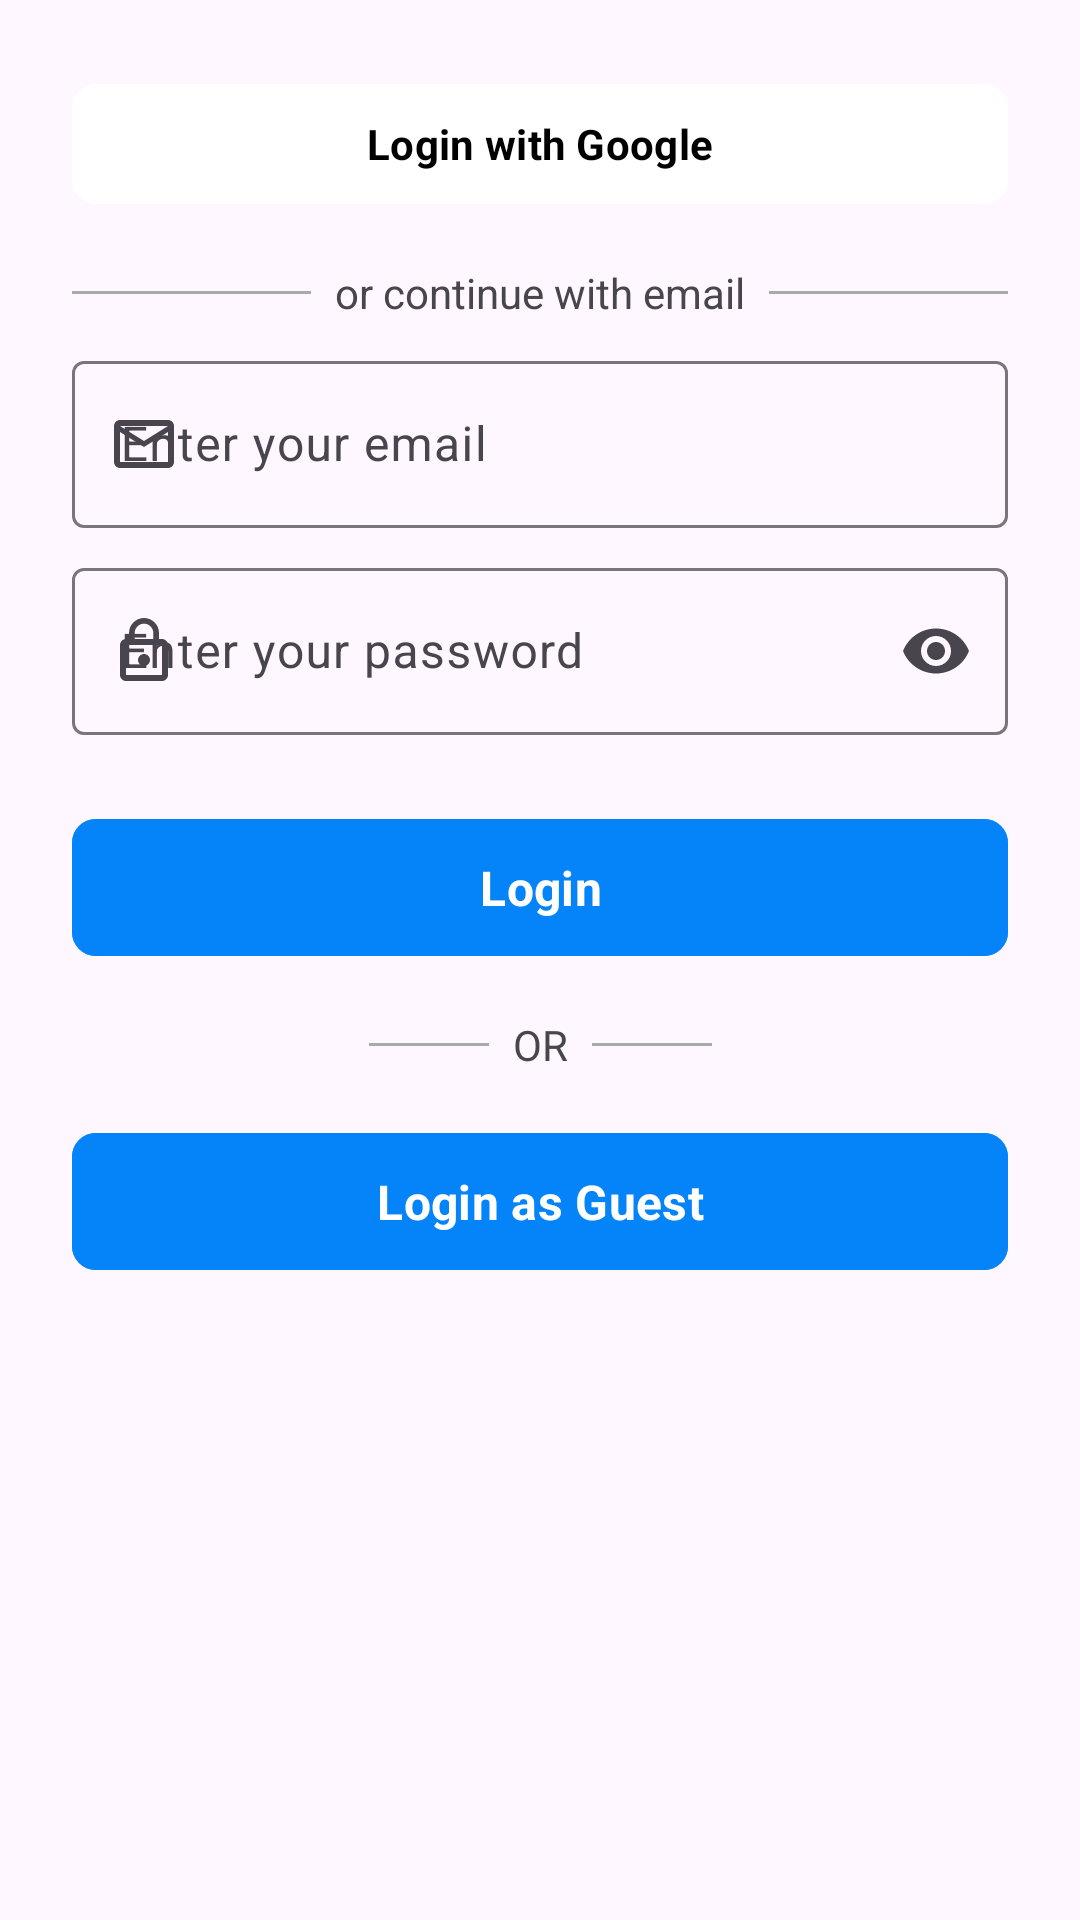

Reconstruct the res/layout file that produces this screen, plus the resources it refers to.
<!-- AndroidManifest.xml: application theme Base.Theme.MbahLaptop -->
<!-- res/layout/fragment_login.xml -->
<?xml version="1.0" encoding="utf-8"?>
<androidx.constraintlayout.widget.ConstraintLayout xmlns:android="http://schemas.android.com/apk/res/android"
    xmlns:app="http://schemas.android.com/apk/res-auto"
    xmlns:tools="http://schemas.android.com/tools"
    android:layout_width="match_parent"
    android:layout_height="match_parent"
    tools:context=".ui.auth.login.LoginFragment">

    <com.google.android.material.button.MaterialButton
        android:id="@+id/btn_google"
        android:layout_width="match_parent"
        android:layout_height="wrap_content"
        android:layout_gravity="center_horizontal"
        android:layout_marginHorizontal="24dp"
        android:layout_marginTop="24dp"
        android:backgroundTint="@color/white"
        android:elevation="4dp"
        android:text="@string/login_with_google"
        android:textColor="@color/black"
        android:textStyle="bold"
        app:icon="@drawable/google_icon"
        app:iconGravity="textStart"
        app:iconTintMode="multiply"
        app:layout_constraintEnd_toEndOf="parent"
        app:layout_constraintStart_toStartOf="parent"
        app:layout_constraintTop_toTopOf="parent"
        app:shapeAppearanceOverlay="@style/ShapeAppearance.Material3.Corner.Small" />

    <View
        android:layout_width="0dp"
        android:layout_height="1dp"
        android:layout_marginStart="24dp"
        android:layout_marginEnd="8dp"
        android:layout_weight="1"
        android:background="@android:color/darker_gray"
        app:layout_constraintBottom_toBottomOf="@id/tv_or_with"
        app:layout_constraintEnd_toStartOf="@id/tv_or_with"
        app:layout_constraintStart_toStartOf="parent"
        app:layout_constraintTop_toTopOf="@+id/tv_or_with" />

    <TextView
        android:id="@+id/tv_or_with"
        android:layout_width="wrap_content"
        android:layout_height="wrap_content"
        android:layout_marginVertical="16dp"
        android:text="@string/or_continue_with_email"
        app:layout_constraintEnd_toEndOf="parent"
        app:layout_constraintStart_toStartOf="parent"
        app:layout_constraintTop_toBottomOf="@+id/btn_google" />

    <View
        android:layout_width="0dp"
        android:layout_height="1dp"
        android:layout_marginStart="8dp"
        android:layout_marginEnd="24dp"
        android:layout_weight="1"
        android:background="@android:color/darker_gray"
        app:layout_constraintBottom_toBottomOf="@id/tv_or_with"
        app:layout_constraintEnd_toEndOf="parent"
        app:layout_constraintStart_toEndOf="@id/tv_or_with"
        app:layout_constraintTop_toTopOf="@+id/tv_or_with" />

    <com.google.android.material.textfield.TextInputLayout
        android:id="@+id/til_email"
        style="@style/Widget.Material3.TextInputLayout.OutlinedBox"
        android:layout_width="match_parent"
        android:layout_height="wrap_content"
        android:layout_marginHorizontal="24dp"
        android:layout_marginTop="8dp"
        android:hint="@string/enter_your_email"
        app:layout_constraintTop_toBottomOf="@id/tv_or_with"
        app:startIconDrawable="@drawable/outline_email_24">

        <com.google.android.material.textfield.TextInputEditText
            android:id="@+id/ed_email"
            android:layout_width="match_parent"
            android:layout_height="match_parent"
            android:ems="10"
            android:inputType="textEmailAddress" />

    </com.google.android.material.textfield.TextInputLayout>

    <com.google.android.material.textfield.TextInputLayout
        android:id="@+id/til_password"
        style="@style/Widget.Material3.TextInputLayout.OutlinedBox"
        android:layout_width="match_parent"
        android:layout_height="wrap_content"
        android:layout_marginHorizontal="24dp"
        android:layout_marginTop="8dp"
        android:hint="@string/enter_your_password"
        app:endIconMode="password_toggle"
        app:layout_constraintTop_toBottomOf="@+id/til_email"
        app:startIconDrawable="@drawable/baseline_lock_outline_24">

        <com.google.android.material.textfield.TextInputEditText
            android:id="@+id/ed_password"
            android:layout_width="match_parent"
            android:layout_height="match_parent"
            android:ems="10"
            android:inputType="textPassword" />

    </com.google.android.material.textfield.TextInputLayout>

    <com.google.android.material.button.MaterialButton
        android:id="@+id/btn_login"
        android:layout_width="match_parent"
        android:layout_height="wrap_content"
        android:layout_marginHorizontal="24dp"
        android:layout_marginTop="24dp"
        android:backgroundTint="@color/light_blue"
        android:padding="12dp"
        android:text="@string/login"
        android:textSize="16sp"
        android:textStyle="bold"
        app:layout_constraintEnd_toEndOf="parent"
        app:layout_constraintStart_toStartOf="parent"
        app:layout_constraintTop_toBottomOf="@id/til_password"
        app:shapeAppearanceOverlay="@style/ShapeAppearance.Material3.Corner.Small" />

    <View
        android:layout_width="40dp"
        android:layout_height="1dp"
        android:layout_marginEnd="8dp"
        android:background="@android:color/darker_gray"
        app:layout_constraintBottom_toBottomOf="@id/tv_or_guest"
        app:layout_constraintEnd_toStartOf="@id/tv_or_guest"
        app:layout_constraintTop_toTopOf="@+id/tv_or_guest" />

    <TextView
        android:id="@+id/tv_or_guest"
        android:layout_width="wrap_content"
        android:layout_height="wrap_content"
        android:layout_marginVertical="16dp"
        android:text="@string/or"
        app:layout_constraintEnd_toEndOf="parent"
        app:layout_constraintStart_toStartOf="parent"
        app:layout_constraintTop_toBottomOf="@+id/btn_login" />

    <View
        android:layout_width="40dp"
        android:layout_height="1dp"
        android:layout_marginStart="8dp"
        android:background="@android:color/darker_gray"
        app:layout_constraintBottom_toBottomOf="@id/tv_or_guest"
        app:layout_constraintStart_toEndOf="@id/tv_or_guest"
        app:layout_constraintTop_toTopOf="@+id/tv_or_guest" />

    <com.google.android.material.button.MaterialButton
        android:id="@+id/btn_login_guest"
        android:layout_width="match_parent"
        android:layout_height="wrap_content"
        android:layout_marginHorizontal="24dp"
        android:layout_marginTop="16dp"
        android:backgroundTint="@color/light_blue"
        android:padding="12dp"
        android:text="@string/login_as_guest"
        android:textSize="16sp"
        android:textStyle="bold"
        app:icon="@drawable/baseline_person_24"
        app:iconGravity="textStart"
        app:iconPadding="12dp"
        app:iconSize="22dp"
        app:layout_constraintEnd_toEndOf="parent"
        app:layout_constraintStart_toStartOf="parent"
        app:layout_constraintTop_toBottomOf="@id/tv_or_guest"
        app:shapeAppearanceOverlay="@style/ShapeAppearance.Material3.Corner.Small" />

    <ProgressBar
        android:id="@+id/progressBar"
        android:layout_width="wrap_content"
        android:layout_height="wrap_content"
        android:visibility="gone"
        app:layout_constraintBottom_toBottomOf="parent"
        app:layout_constraintEnd_toEndOf="parent"
        app:layout_constraintStart_toStartOf="parent"
        app:layout_constraintTop_toTopOf="parent"
        tools:visibility="visible" />

</androidx.constraintlayout.widget.ConstraintLayout>
<!-- resources referenced by this layout -->
<resources>
  <color name="black">#FF000000</color>
  <color name="light_blue">#0584FA</color>
  <color name="white">#FFFFFFFF</color>
  <!-- drawable baseline_lock_outline_24 (drawable) -->
  <vector xmlns:android="http://schemas.android.com/apk/res/android"
      android:width="24dp"
      android:height="24dp"
      android:autoMirrored="true"
      android:tint="#000000"
      android:viewportWidth="24"
      android:viewportHeight="24">
  
      <path
          android:fillColor="@android:color/white"
          android:pathData="M12,17c1.1,0 2,-0.9 2,-2s-0.9,-2 -2,-2s-2,0.9 -2,2S10.9,17 12,17zM18,8h-1V6c0,-2.76 -2.24,-5 -5,-5S7,3.24 7,6v2H6c-1.1,0 -2,0.9 -2,2v10c0,1.1 0.9,2 2,2h12c1.1,0 2,-0.9 2,-2V10C20,8.9 19.1,8 18,8zM8.9,6c0,-1.71 1.39,-3.1 3.1,-3.1s3.1,1.39 3.1,3.1v2H8.9V6zM18,20H6V10h12V20z" />
  
  </vector>
  <!-- drawable outline_email_24 (drawable) -->
  <vector xmlns:android="http://schemas.android.com/apk/res/android"
      android:width="24dp"
      android:height="24dp"
      android:autoMirrored="true"
      android:tint="#000000"
      android:viewportWidth="24"
      android:viewportHeight="24">
  
      <path
          android:fillColor="@android:color/white"
          android:pathData="M22,6c0,-1.1 -0.9,-2 -2,-2L4,4c-1.1,0 -2,0.9 -2,2v12c0,1.1 0.9,2 2,2h16c1.1,0 2,-0.9 2,-2L22,6zM20,6l-8,5 -8,-5h16zM20,18L4,18L4,8l8,5 8,-5v10z" />
  
  </vector>
  <string name="enter_your_email">Enter your email</string>
  <string name="enter_your_password">Enter your password</string>
  <string name="login">Login</string>
  <string name="login_as_guest">Login as Guest</string>
  <string name="login_with_google">Login with Google</string>
  <string name="or">OR</string>
  <string name="or_continue_with_email">or continue with email</string>
  <style name="Base.Theme.MbahLaptop" parent="Theme.Material3.DayNight.NoActionBar">
          
          
          <item name="fontFamily">@font/inter_variablefont_opsz_wght</item>
          <item name="colorPrimary">@color/light_blue</item>
          <item name="android:windowActivityTransitions">true</item>
          <item name="android:windowEnterTransition">@android:transition/explode</item>
          <item name="android:windowExitTransition">@android:transition/explode</item>
      </style>
</resources>
